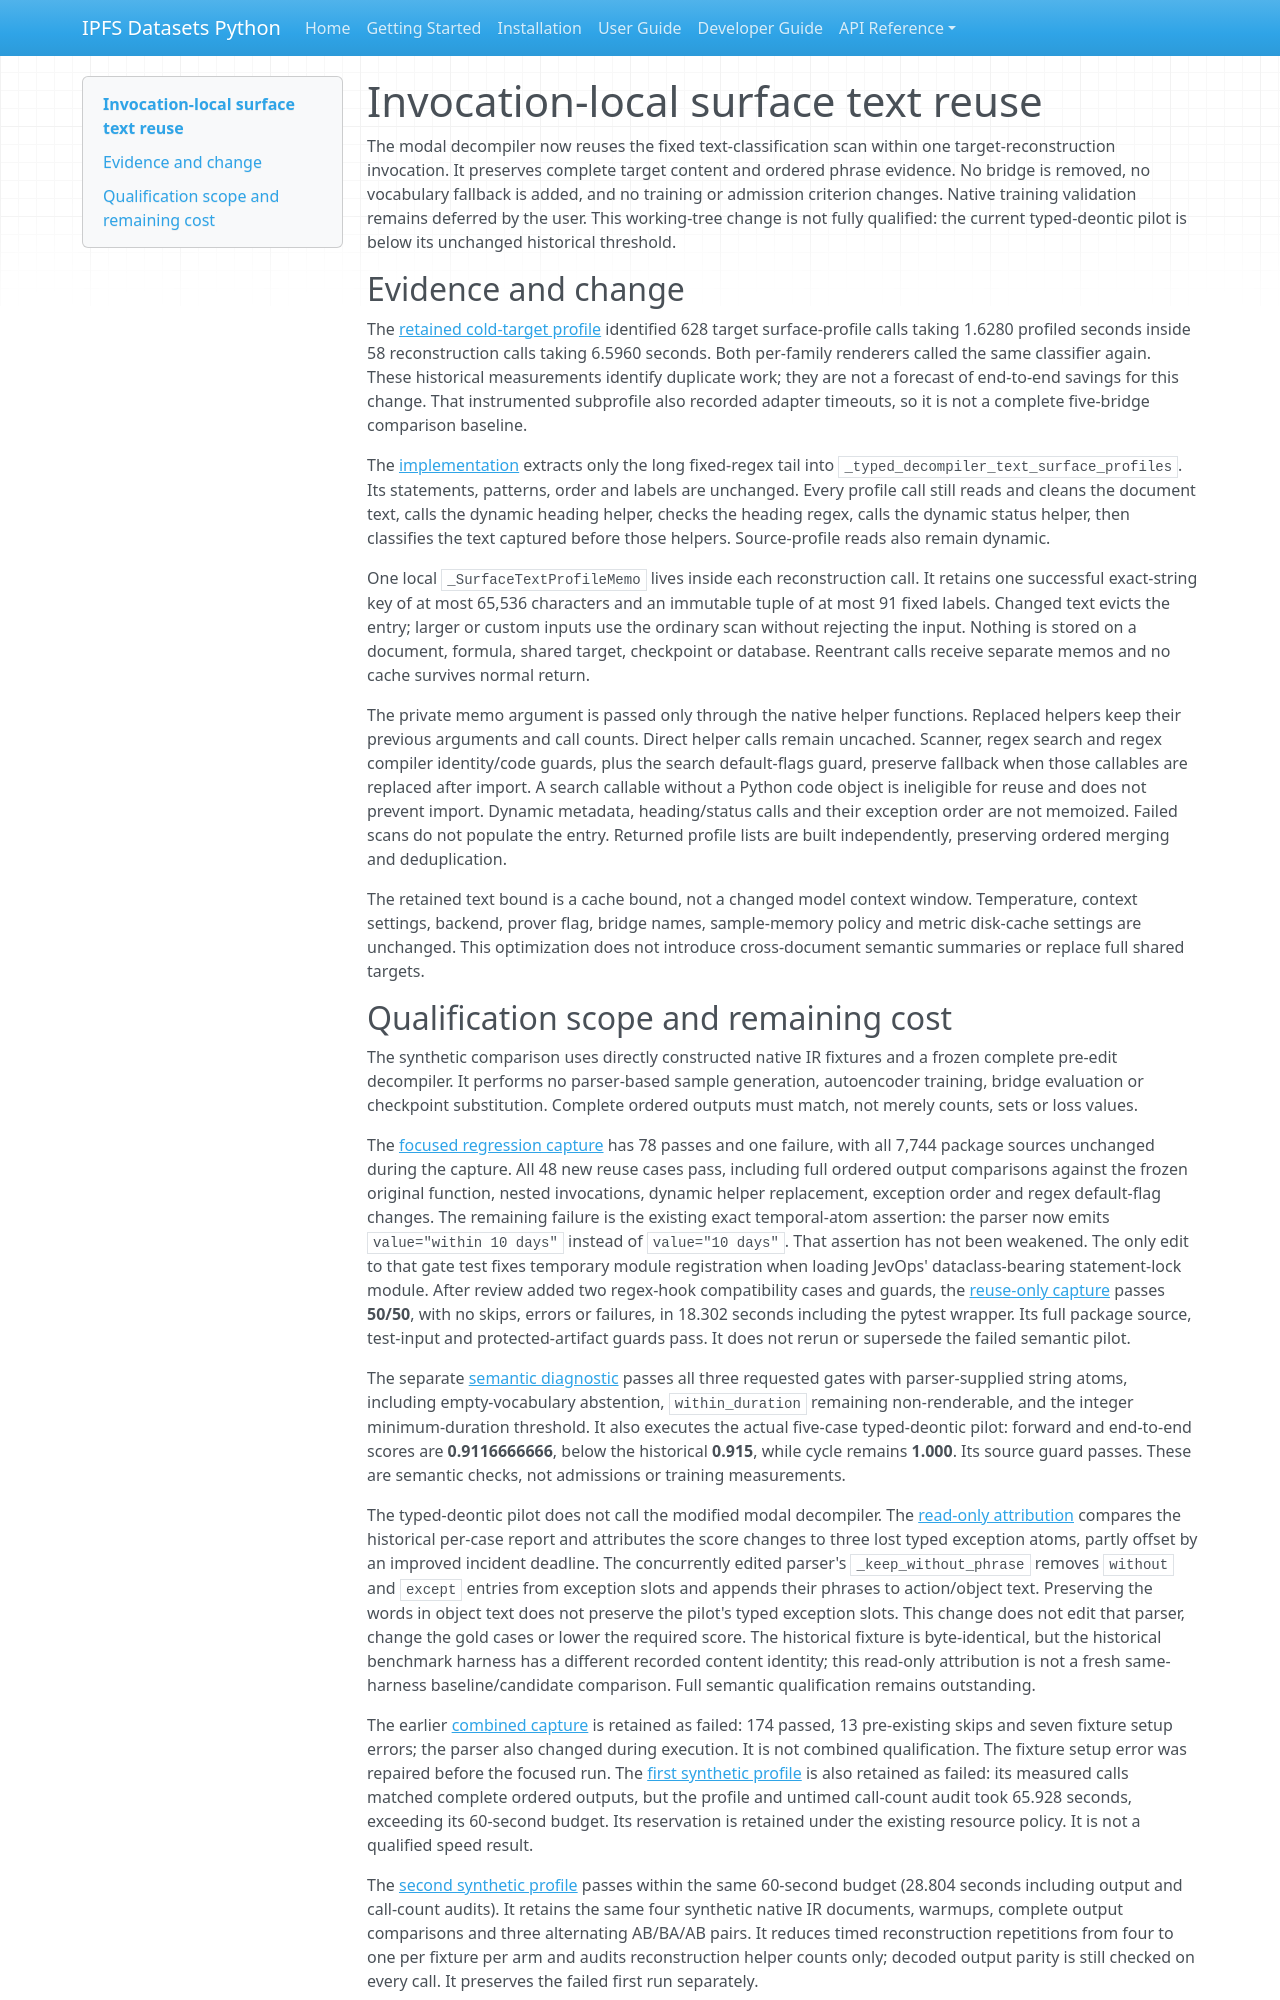

repository: endomorphosis/ipfs_datasets_py · page: implementation/reports/autoencoder_surface_text_reuse/index.html · generator: mkdocs

# Invocation-local surface text reuse

The modal decompiler now reuses the fixed text-classification scan within one
target-reconstruction invocation. It preserves complete target content and
ordered phrase evidence. No bridge is removed, no vocabulary fallback is added,
and no training or admission criterion changes. Native training validation
remains deferred by the user. This working-tree change is not fully qualified:
the current typed-deontic pilot is below its unchanged historical threshold.

## Evidence and change

The [retained cold-target profile](autoencoder_cold_target_profile.md) identified
628 target surface-profile calls taking 1.6280 profiled seconds inside 58
reconstruction calls taking 6.5960 seconds. Both per-family renderers called the
same classifier again. These historical measurements identify duplicate work;
they are not a forecast of end-to-end savings for this change.
That instrumented subprofile also recorded adapter timeouts, so it is not a
complete five-bridge comparison baseline.

The [implementation](../../../ipfs_datasets_py/logic/modal/decompiler.py) extracts
only the long fixed-regex tail into `_typed_decompiler_text_surface_profiles`.
Its statements, patterns, order and labels are unchanged. Every profile call
still reads and cleans the document text, calls the dynamic heading helper,
checks the heading regex, calls the dynamic status helper, then classifies the
text captured before those helpers. Source-profile reads also remain dynamic.

One local `_SurfaceTextProfileMemo` lives inside each reconstruction call.
It retains one successful exact-string key of at most 65,536 characters and
an immutable tuple of at most 91 fixed labels. Changed text evicts the entry;
larger or custom inputs use the ordinary scan without rejecting the input.
Nothing is stored on a document, formula, shared target, checkpoint or database.
Reentrant calls receive separate memos and no cache survives normal return.

The private memo argument is passed only through the native helper functions.
Replaced helpers keep their previous arguments and call counts. Direct helper
calls remain uncached. Scanner, regex search and regex compiler identity/code
guards, plus the search default-flags guard, preserve fallback when those
callables are replaced after import. A search callable without a Python code
object is ineligible for reuse and does not prevent import. Dynamic metadata,
heading/status calls and their exception order
are not memoized. Failed scans do not populate the entry. Returned profile lists
are built independently, preserving ordered merging and deduplication.

The retained text bound is a cache bound, not a changed model context window.
Temperature, context settings, backend, prover flag, bridge names, sample-memory
policy and metric disk-cache settings are unchanged. This optimization does
not introduce cross-document semantic summaries or replace full shared targets.
